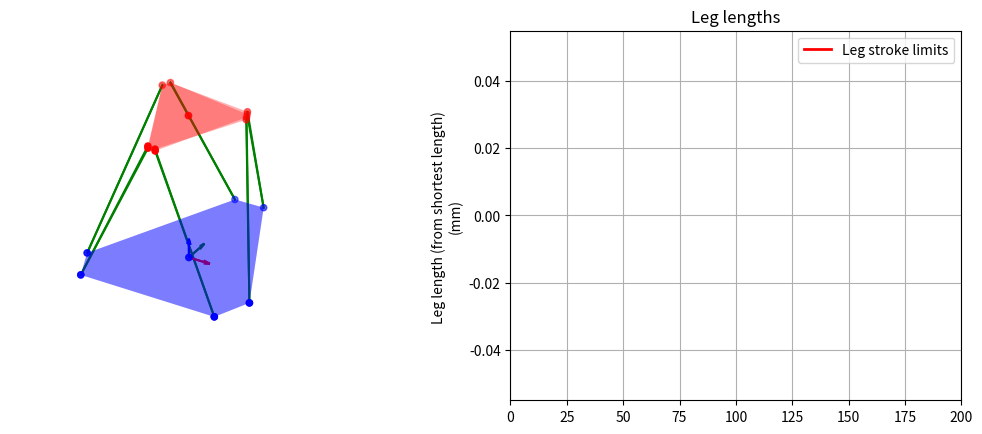

Here is the Python script that generated this plot:
import numpy as np
import math
import matplotlib.pyplot as plt
from matplotlib.animation import FuncAnimation
from mpl_toolkits.mplot3d import Axes3D
from mpl_toolkits.mplot3d.art3d import Poly3DCollection
from scipy.interpolate import interp1d


class StewartPlatform:
    def __init__(self, ax):
        self.position = np.zeros((3, 1))
        self.rotation = np.zeros((3, 1))

        # Nodes for the various elements
        # Note that 7th node on platform and base is the attachment point of the string
        self.base_nodes = np.zeros((7, 3))        # Base frame
        self._init_plat_nodes = np.zeros((7, 3))  # Platform frame
        self.new_plat_nodes = np.zeros((7, 3))    # Base frame

        self.init_leg_lengths = np.zeros((6, 1))

        # Stuff to make the class more usable in other scripts
        self.rot_matrix = np.eye(3)

        # Measured Geometry
        self._initial_height = 565.0  # Dist. from the base plane (bottom joint of legs) to plat. in its lowest pos {mm}
        self._base_radius = 410.0  # Radius of base {mm}
        self._plat_radius = 219.075   # Radius of platform {mm}
        self._base_small_angle = 20 # Gamma2 on main sketch {deg}
        self._plat_small_angle = 8.602  # Lambda1 on main sketch {deg}
        self._leg_stroke = 280  # Stroke of leg {mm}

        self.start_pos = np.array([[0], [0], [self._initial_height]])

        self._build_stewart_platform()  # Populate the node arrays
        self._calc_init_leg_lengths()   # Calculate the initial lengths of the legs

        # Set up plotting
        self.ax = ax
        self._axes_multiplier = 1.2
        self.ax.set_axis_off()
        self.ax.set_xlim(-self._base_radius * self._axes_multiplier, self._base_radius * self._axes_multiplier)
        # self.ax.set_aspect('equal') # Not sure why this is causing all lines to be colinear. Didn't used to happen...

    def update_pose(self, pose):
        # Pose is a 6 x 1 vector of ((pos), (rot))
        self.position = np.array(pose[:3]).reshape(3, 1) + self.start_pos
        self.rotation = np.array(pose[3:]).reshape(3, 1)

        # Create the rotation matrix for this pose
        self._populate_rotation_matrix()

        # Update plat_nodes to reflect change in pose
        self.new_plat_nodes = (self.position + np.dot(self.rot_matrix, self._init_plat_nodes.T)).T

    def leg_lengths(self):
        # Calculate and return the lengths of the legs using the position and rotation
        T = self.position  # Get the new translational position
        self._populate_rotation_matrix()
        legs = T + np.dot(self.rot_matrix, self._init_plat_nodes.T) - self.base_nodes.T

        leg_lengths = np.linalg.norm(legs, axis=0) - self.init_leg_lengths

        spool_dia = 22  # Diameter of spool {mm}
        mm_to_rev = 1 / (spool_dia * math.pi)  # Conversion factor from mm to revs

        leg_lengths_revs = [length * mm_to_rev for length in leg_lengths]

        return leg_lengths_revs

    def node_positions(self):
        # Return the positions of important nodes using the position and rotation attributes.
        # These values are calculated in the _build_stewart_platform method
        return self.base_nodes, self._init_plat_nodes

    def plot_platform(self):
        # Clear the old results
        # self.ax.clear()
        self.ax.set_axis_off()
        self.ax.set_xlim(-self._base_radius * self._axes_multiplier, self._base_radius * self._axes_multiplier)
        # self.ax.set_aspect('equal') # Same as in __init__. Not sure why this happens.
        self.ax.set_zlim(-self._base_radius + 200, self._base_radius + 200)

        # Plot arrows representing the coordinate system triad
        self.ax.quiver(0, 0, 0, 100, 0, 0, color='r')
        self.ax.quiver(0, 0, 0, 0, 100, 0, color='g')
        self.ax.quiver(0, 0, 0, 0, 0, 100, color='b')

        # Plot the points
        plat_scatter_points = self.ax.scatter(self.new_plat_nodes.T[0], self.new_plat_nodes.T[1],
                                                   self.new_plat_nodes.T[2], color='r')

        base_points = self.ax.scatter(self.base_nodes.T[0], self.base_nodes.T[1], self.base_nodes.T[2],
                                      color='b')

        # Plot the hexagons
        arm_hex_poly = Poly3DCollection([self.new_plat_nodes[:6]], alpha=0.3, facecolor='r')
        base_hex_poly = Poly3DCollection([self.base_nodes[:6]], alpha=0.3, facecolor='b')

        self.ax.add_collection(arm_hex_poly)
        self.ax.add_collection(base_hex_poly)

        # Plot the legs
        legs = []
        for leg in range(6):
            legs.append(self.ax.plot3D([self.base_nodes[leg][0], self.new_plat_nodes[leg][0]],
                                            [self.base_nodes[leg][1], self.new_plat_nodes[leg][1]],
                                            [self.base_nodes[leg][2], self.new_plat_nodes[leg][2]],
                                            'g')[0])

    def plot_superimposed_poses(self, poses):
        # Plot the platform for each pose in the poses list
        for pose in poses:
            self.update_pose(pose)
            self.plot_platform()

    def _build_stewart_platform(self):
        # Builds the SP using the given dimensions.
        # Origin of platform is at platform pos in lowest position (initial_height)

        deg_to_rad = math.pi / 180

        # Define the angles to the nodes
        gamma0 = 180 + self._base_small_angle*2  # Offset from horizontal
        gamma2 = self._base_small_angle  # Angle between close base nodes {deg}
        gamma1 = 120 - gamma2  # Angle between far base nodes {deg}

        lambda1 = self._plat_small_angle  # Angle between close platform nodes {deg}
        lambda2 = 120 - lambda1  # Angle between far platform nodes {deg}
        lambda0 = (gamma1 - lambda1) / 2 + gamma0  # Offset from x axis for platform nodes {deg}

        base_node_angles = np.zeros((6, 1))  # Angles to each of the 6 base nodes {deg}
        plat_node_angles = np.zeros((6, 1))  # Angles to each of the 6 platform nodes {deg}

        # Find the main 6 nodes for the base and platform
        for node in range(6):
            first_angle_index = int(math.floor((node + 1) / 2))
            second_angle_index = int(math.floor(node / 2))

            base_node_angles[node] = gamma0 + gamma1 * first_angle_index + gamma2 * second_angle_index
            plat_node_angles[node] = lambda0 + lambda1 * first_angle_index + lambda2 * second_angle_index

            self.base_nodes[node][0] = self._base_radius * math.cos(base_node_angles[node][0] * deg_to_rad)
            self.base_nodes[node][1] = self._base_radius * math.sin(base_node_angles[node][0] * deg_to_rad)
            self.base_nodes[node][2] = 0

            self._init_plat_nodes[node][0] = self._plat_radius * math.cos(plat_node_angles[node][0] * deg_to_rad)
            self._init_plat_nodes[node][1] = self._plat_radius * math.sin(plat_node_angles[node][0] * deg_to_rad)
            self._init_plat_nodes[node][2] = 0

        # Set the new position to be the current one, for plotting purposes
        self.new_plat_nodes = self._init_plat_nodes + self.start_pos.T

    def _populate_rotation_matrix(self):
        # angles is vector of [phi, theta, psi] which correspond to the rotation of the platform (in base frame)
        # around the x, y and z axes, respectively.
        angles = np.deg2rad(self.rotation)
        phi = angles[0][0]
        theta = angles[1][0]
        psi = angles[2][0]

        rot_x = np.array([[1, 0, 0],
                          [0, np.cos(phi), -np.sin(phi)],
                          [0, np.sin(phi), np.cos(phi)]])

        rot_y = np.array([[np.cos(theta), 0, np.sin(theta)],
                          [0, 1, 0],
                          [-np.sin(theta), 0, np.cos(theta)]])

        rot_z = np.array([[np.cos(psi), -np.sin(psi), 0],
                          [np.sin(psi), np.cos(psi), 0],
                          [0, 0, 1]])

        rot = np.dot(rot_z, np.dot(rot_y, rot_x))
        # print("rot = \n", rot)
        self.rot_matrix = rot

    def _calc_init_leg_lengths(self):
        # Calculates the initial length of the legs
        legs = self.start_pos + self._init_plat_nodes.T - self.base_nodes.T

        self.init_leg_lengths = np.linalg.norm(legs, axis=0)

    @property
    def initial_height(self):
        return self._initial_height

    @initial_height.setter
    def initial_height(self, height):
        self._initial_height = height
        self._update_start_pos()

    def _update_start_pos(self):
        self.start_pos[2] = self.initial_height
        self._build_stewart_platform()


if __name__ == "__main__":
    plt.ion()
    fig = plt.figure(figsize=(12.8, 4.8))
    ax = fig.add_subplot(121, projection='3d')

    num_frames = 200

    # Create an instance of the StewartPlatform class
    sp = StewartPlatform(ax)
    leg_lengths = [[] for _ in range(6)]
    frames = []

    # fig_legs = plt.figure()
    ax_legs = fig.add_subplot(122)
    lines = [ax_legs.plot([], [])[0] for _ in range(6)]
    limit_lines = [ax_legs.plot([], [], color='r', linewidth=2)[0] for _ in range(2)]
    ax_legs.set_title(f"Leg lengths")
    ax_legs.set_ylabel('Leg length (from shortest length) \n(mm)')
    ax_legs.grid(True)
    ax_legs.legend(handles=[limit_lines[0]], labels=["Leg stroke limits"], loc="upper right")
    ax_legs.set_xlim([0, num_frames])
    ax_legs.set_autoscalex_on(False)

    leg_limits = [0, sp._leg_stroke]  # Lower and upper limits

    measured_angles_pose = [0, 0, 170, 4.52, 9.54, 0] # Angles reported by the inclinometer in 'calibration pose' (170 mm height)
    reverse_engineered_pose = [0, 0, 170, 7.226, 7.057, 0] # Angles calculated from the quaternion that makes the platform 'flat' (within 0.2 degrees)
    poses = [measured_angles_pose, reverse_engineered_pose]

    # Plot the platform
    sp.plot_superimposed_poses(poses)
    # sp.plot_platform()

    # Print the leg lengths
    lengths = sp.leg_lengths()
    print(f'Leg lengths:\nLeg 1: {lengths[0]}\nLeg 2: {lengths[1]}\nLeg 3: {lengths[2]}\n'
          f'Leg 4: {lengths[3]}\nLeg 5: {lengths[4]}\nLeg 6: {lengths[5]}\n')

    plt.ioff()
    plt.show()
    exit(1)

    # Define the update function for the animation
    def update(frame):
        # Start by updating the SP
        pose = poses[frame]
        sp.update_pose(pose)
        sp.plot_platform()

        # Now update the leg length plot
        frames.append(frame)
        for i, length in enumerate(sp.leg_lengths()):
            if i == 6:
                # 7th "leg length" is for the string connecting the base to the platform. Not relevant for this plot.
                continue
            leg_lengths[i].append(length)
            lines[i].set_data(frames, leg_lengths[i])

        # Add the limit lines
        for i, limit in enumerate(leg_limits):
            limit_lines[i].set_data(frames, leg_limits[i])

        # Adjust ylim dynamically
        ax_legs.set_ylim(min([min(data) for data in leg_lengths])-1, max([max(data) for data in leg_lengths])+1)
        plt.draw()

    def generate_spiral_poses(turns=3, height=200, radius=250, num_frames=100, rotation_angle=360):
        # Angle values for the spiral (in radians)
        angles = np.linspace(0, turns * 2 * np.pi, num_frames)

        # Radius values for the spiral
        radii = radius#np.linspace(0, radius, num_frames)

        # X and Y coordinates for the spiral
        x_values = radii * np.cos(2*angles)
        y_values = radii * np.sin(2*angles)

        # Z coordinates for the up-and-down movement (sine wave pattern)
        z_values = height * 0.5 * np.sin(angles) + height

        # Rotation angles for the platform (optional)
        rotation_values = np.linspace(0, rotation_angle, num_frames)

        # Creating the poses (X, Y, Z, rotation_X, rotation_Y, rotation_Z)
        poses = [[x, y, z, 0, 0, 0] for x, y, z, rx in zip(x_values, y_values, z_values, rotation_values)]

        return poses

    def generate_turning_poses(height=150, radius=300, cone_height=400, num_frames=1000, num_turns=1):
        # Angle values for the spiral (in radians)
        angles = np.linspace(0, 2 * np.pi * num_turns, num_frames)
        # cone_height = np.linspace(0, cone_height, num_frames)

        alpha = np.arctan2(radius, cone_height)

        # Radius values for the "cone"
        radii = radius * np.ones_like(angles)

        # X and Y coordinates for the spiral
        x_values = radii * np.cos(angles)
        y_values = radii * np.sin(angles)

        # Z coordinates for the up-and-down movement (sine wave pattern)
        z_values = height * np.ones_like(angles)

        # Rotation angles for the platform (optional)
        phi = np.rad2deg(alpha * np.sin(angles))
        theta = -np.rad2deg(alpha * np.cos(angles))

        # Creating the poses (X, Y, Z, rotation_X, rotation_Y, rotation_Z)
        poses = [[x, y, z, p, t, r] for x, y, z, p, t, r in zip(x_values, y_values, z_values, phi, theta, 0 * np.ones_like(angles))]
        return poses

    key_poses = [
        [0, 0, 100, 0, 0, 0],
        [0, 0, 200, 0, 0, 0],
        [0, 0, 100, 0, 0, 50],
        [0, 0, 0, 0, 0, 0],
        [0, 0, 0, 0, 0, 0],
    ]

    def generate_from_key_poses(key_poses, num_frames=num_frames):
        # Interpolate between the key poses
        time_values = np.linspace(0, 1, len(key_poses))
        interpolated_poses = []
        for i in range(6):  # 6 pose variables
            values = [pose[i] for pose in key_poses]
            interpolator = interp1d(time_values, values, kind='linear')
            interpolated_poses.append(interpolator(np.linspace(0, 1, num_frames)))

        return np.array(interpolated_poses).T

    poses = generate_turning_poses(num_frames=num_frames)
    # poses = generate_from_key_poses(key_poses)

    duration = 5  # Seconds

    # Create the animation object
    ani = FuncAnimation(fig, update, frames=len(poses), interval=duration / len(poses), repeat=False)

    # print(sp.leg_lengths())
    # ani.save('stewart_platform_animation_with_leg_lengths.gif', writer='ffmpeg', dpi=100)
    plt.ioff()
    plt.show()
